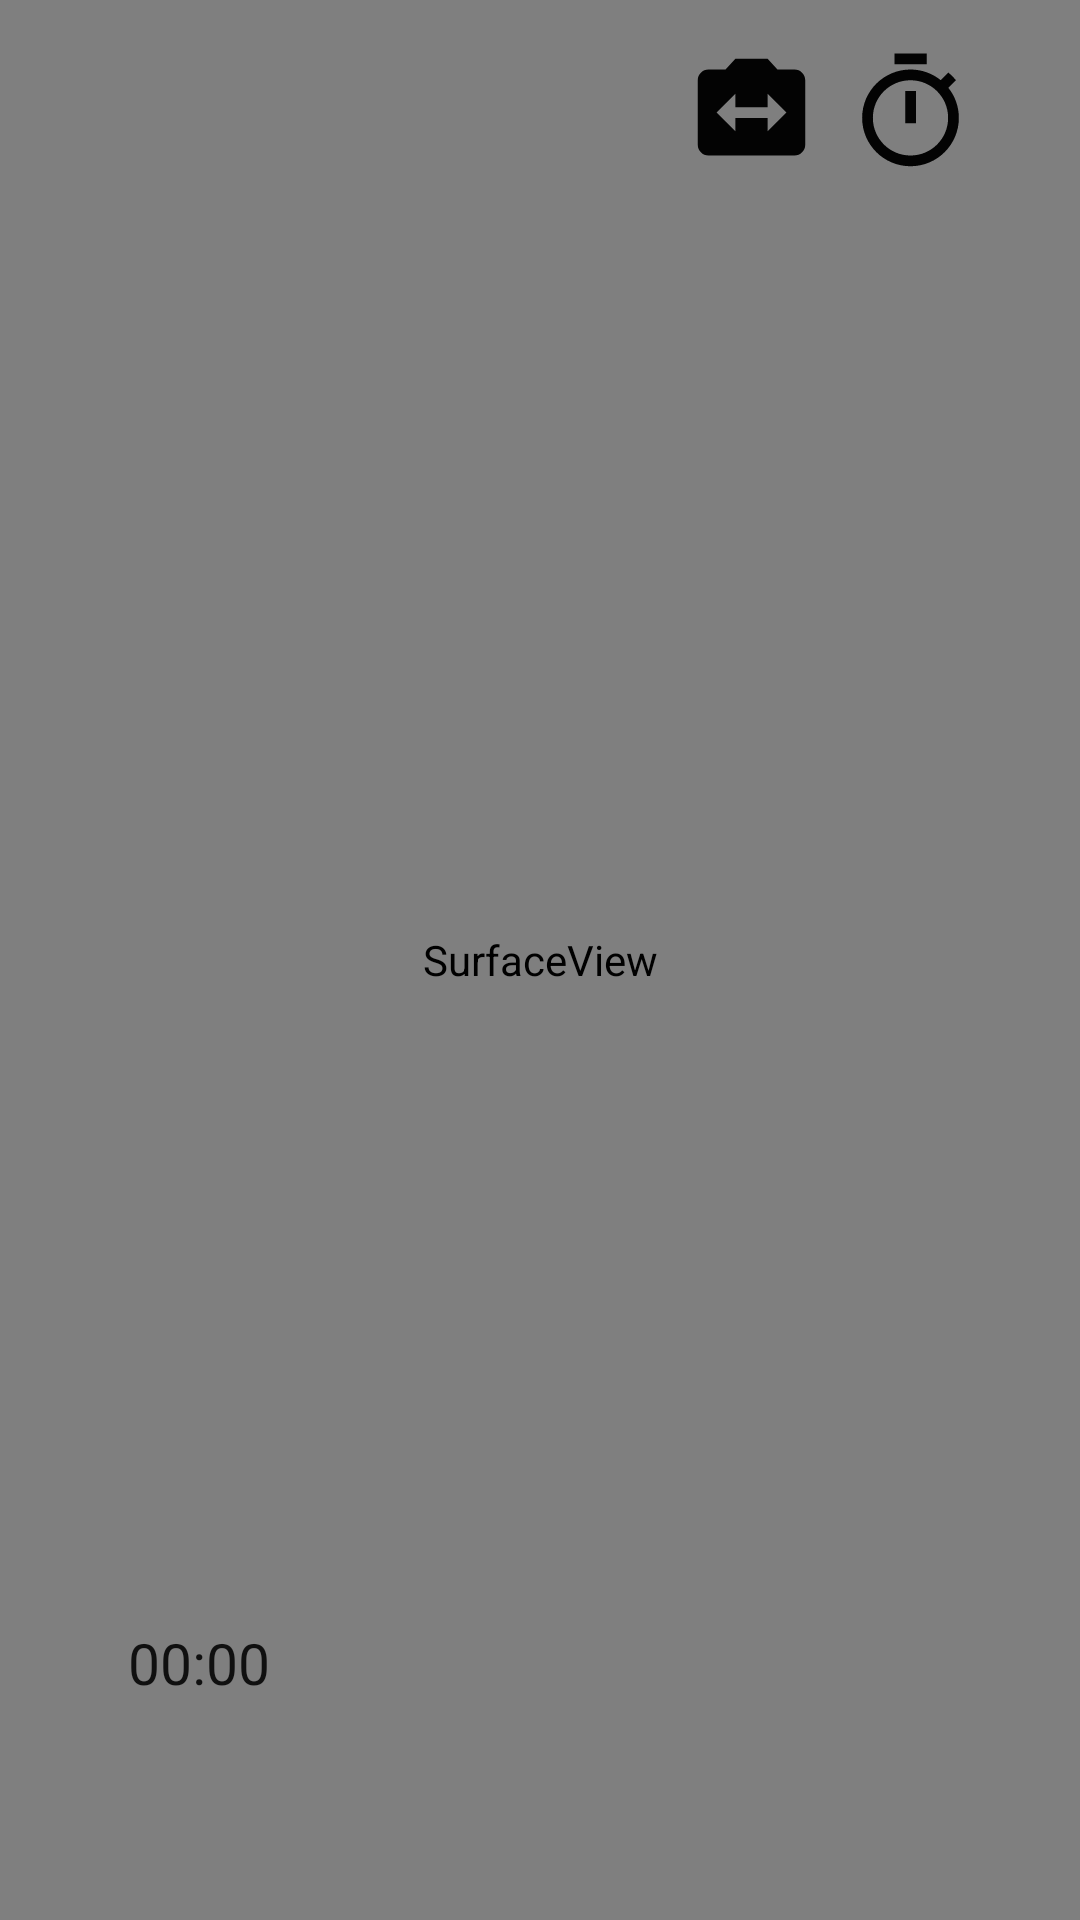

Reconstruct the res/layout file that produces this screen, plus the resources it refers to.
<!-- AndroidManifest.xml: application theme AppTheme -->
<!-- res/layout/activity_camera_view.xml -->
<?xml version="1.0" encoding="utf-8"?>
<androidx.constraintlayout.widget.ConstraintLayout xmlns:android="http://schemas.android.com/apk/res/android"
    xmlns:app="http://schemas.android.com/apk/res-auto"
    xmlns:tools="http://schemas.android.com/tools"
    android:layout_width="match_parent"
    android:layout_height="match_parent"
    tools:context=".Camera_view">
    <SurfaceView
        android:id="@+id/preview"
        android:layout_width="match_parent"
        android:layout_height="match_parent"
        android:screenOrientation="portrait"
        app:layout_constraintBottom_toBottomOf="parent"
        app:layout_constraintEnd_toEndOf="parent"
        app:layout_constraintHorizontal_bias="0.0"
        app:layout_constraintStart_toStartOf="parent"
        app:layout_constraintTop_toTopOf="parent"
        app:layout_constraintVertical_bias="0.0"
        tools:ignore="InvalidId,MissingConstraints">


    </SurfaceView>


    <Chronometer
        android:id="@+id/chro"
        android:gravity="center"
        android:layout_width="66dp"
        android:layout_height="33dp"
        android:textSize="19sp"
        app:layout_constraintBottom_toBottomOf="parent"
        app:layout_constraintEnd_toEndOf="parent"
        app:layout_constraintHorizontal_bias="0.113"
        app:layout_constraintStart_toStartOf="parent"
        app:layout_constraintTop_toTopOf="parent"
        app:layout_constraintVertical_bias="0.886"
        tools:ignore="MissingConstraints" />


    <Button
        android:id="@+id/gallery"
        android:layout_width="65dp"
        android:layout_height="65dp"
        android:background="@drawable/ic_gallery"
        app:layout_constraintBottom_toBottomOf="parent"
        app:layout_constraintEnd_toEndOf="parent"
        app:layout_constraintHorizontal_bias="0.884"
        app:layout_constraintStart_toStartOf="parent"
        app:layout_constraintTop_toTopOf="parent"
        app:layout_constraintVertical_bias="0.907"
        tools:ignore="MissingConstraints" />

    <Button
        android:id="@+id/timer"
        android:layout_width="43dp"
        android:layout_height="43dp"
        android:background="@drawable/ic_timer_black_24dp"
        app:layout_constraintBottom_toBottomOf="parent"
        app:layout_constraintEnd_toEndOf="parent"
        app:layout_constraintHorizontal_bias="0.89"
        app:layout_constraintStart_toStartOf="parent"
        app:layout_constraintTop_toTopOf="parent"
        app:layout_constraintVertical_bias="0.027"
        tools:ignore="DuplicateIds,MissingConstraints" />

    <Button
        android:id="@+id/turn_camera"
        android:layout_width="43dp"
        android:layout_height="43dp"
        android:background="@drawable/ic_switch_camera_black_24dp"
        app:layout_constraintBottom_toBottomOf="parent"
        app:layout_constraintEnd_toEndOf="parent"
        app:layout_constraintHorizontal_bias="0.722"
        app:layout_constraintStart_toStartOf="parent"
        app:layout_constraintTop_toTopOf="parent"
        app:layout_constraintVertical_bias="0.027"
        tools:ignore="DuplicateIds,MissingConstraints" />

    <ImageView
        android:id="@+id/btn_to_start"
        android:layout_width="89dp"
        android:layout_height="92dp"
        android:background="@drawable/video"
        app:layout_constraintBottom_toBottomOf="parent"
        app:layout_constraintEnd_toEndOf="@+id/gallery"
        app:layout_constraintHorizontal_bias="0.316"
        app:layout_constraintStart_toEndOf="@+id/chro"
        app:layout_constraintTop_toTopOf="parent"
        app:layout_constraintVertical_bias="0.948" />
</androidx.constraintlayout.widget.ConstraintLayout>
<!-- resources referenced by this layout -->
<resources>
  <!-- drawable ic_switch_camera_black_24dp (drawable) -->
  <vector android:height="24dp" android:tint="#030303"
      android:viewportHeight="24.0" android:viewportWidth="24.0"
      android:width="24dp" xmlns:android="http://schemas.android.com/apk/res/android">
      <path android:fillColor="#FF000000" android:pathData="M20,4h-3.17L15,2L9,2L7.17,4L4,4c-1.1,0 -2,0.9 -2,2v12c0,1.1 0.9,2 2,2h16c1.1,0 2,-0.9 2,-2L22,6c0,-1.1 -0.9,-2 -2,-2zM15,15.5L15,13L9,13v2.5L5.5,12 9,8.5L9,11h6L15,8.5l3.5,3.5 -3.5,3.5z"/>
  </vector>
  <!-- drawable ic_timer_black_24dp (drawable) -->
  <vector android:height="24dp" android:tint="#030303"
      android:viewportHeight="24.0" android:viewportWidth="24.0"
      android:width="24dp" xmlns:android="http://schemas.android.com/apk/res/android">
      <path android:fillColor="#FF000000" android:pathData="M15,1L9,1v2h6L15,1zM11,14h2L13,8h-2v6zM19.03,7.39l1.42,-1.42c-0.43,-0.51 -0.9,-0.99 -1.41,-1.41l-1.42,1.42C16.07,4.74 14.12,4 12,4c-4.97,0 -9,4.03 -9,9s4.02,9 9,9 9,-4.03 9,-9c0,-2.12 -0.74,-4.07 -1.97,-5.61zM12,20c-3.87,0 -7,-3.13 -7,-7s3.13,-7 7,-7 7,3.13 7,7 -3.13,7 -7,7z"/>
  </vector>
  <style name="AppTheme" parent="Theme.AppCompat.Light.NoActionBar">
          
          <item name="colorPrimary">@color/colorPrimary</item>
          <item name="colorPrimaryDark">@color/colorPrimaryDark</item>
          <item name="colorAccent">@color/colorAccent</item>
      </style>
  <color name="colorPrimary">#6200EE</color>
  <color name="colorPrimaryDark">#3700B3</color>
  <color name="colorAccent">#03DAC5</color>
</resources>
